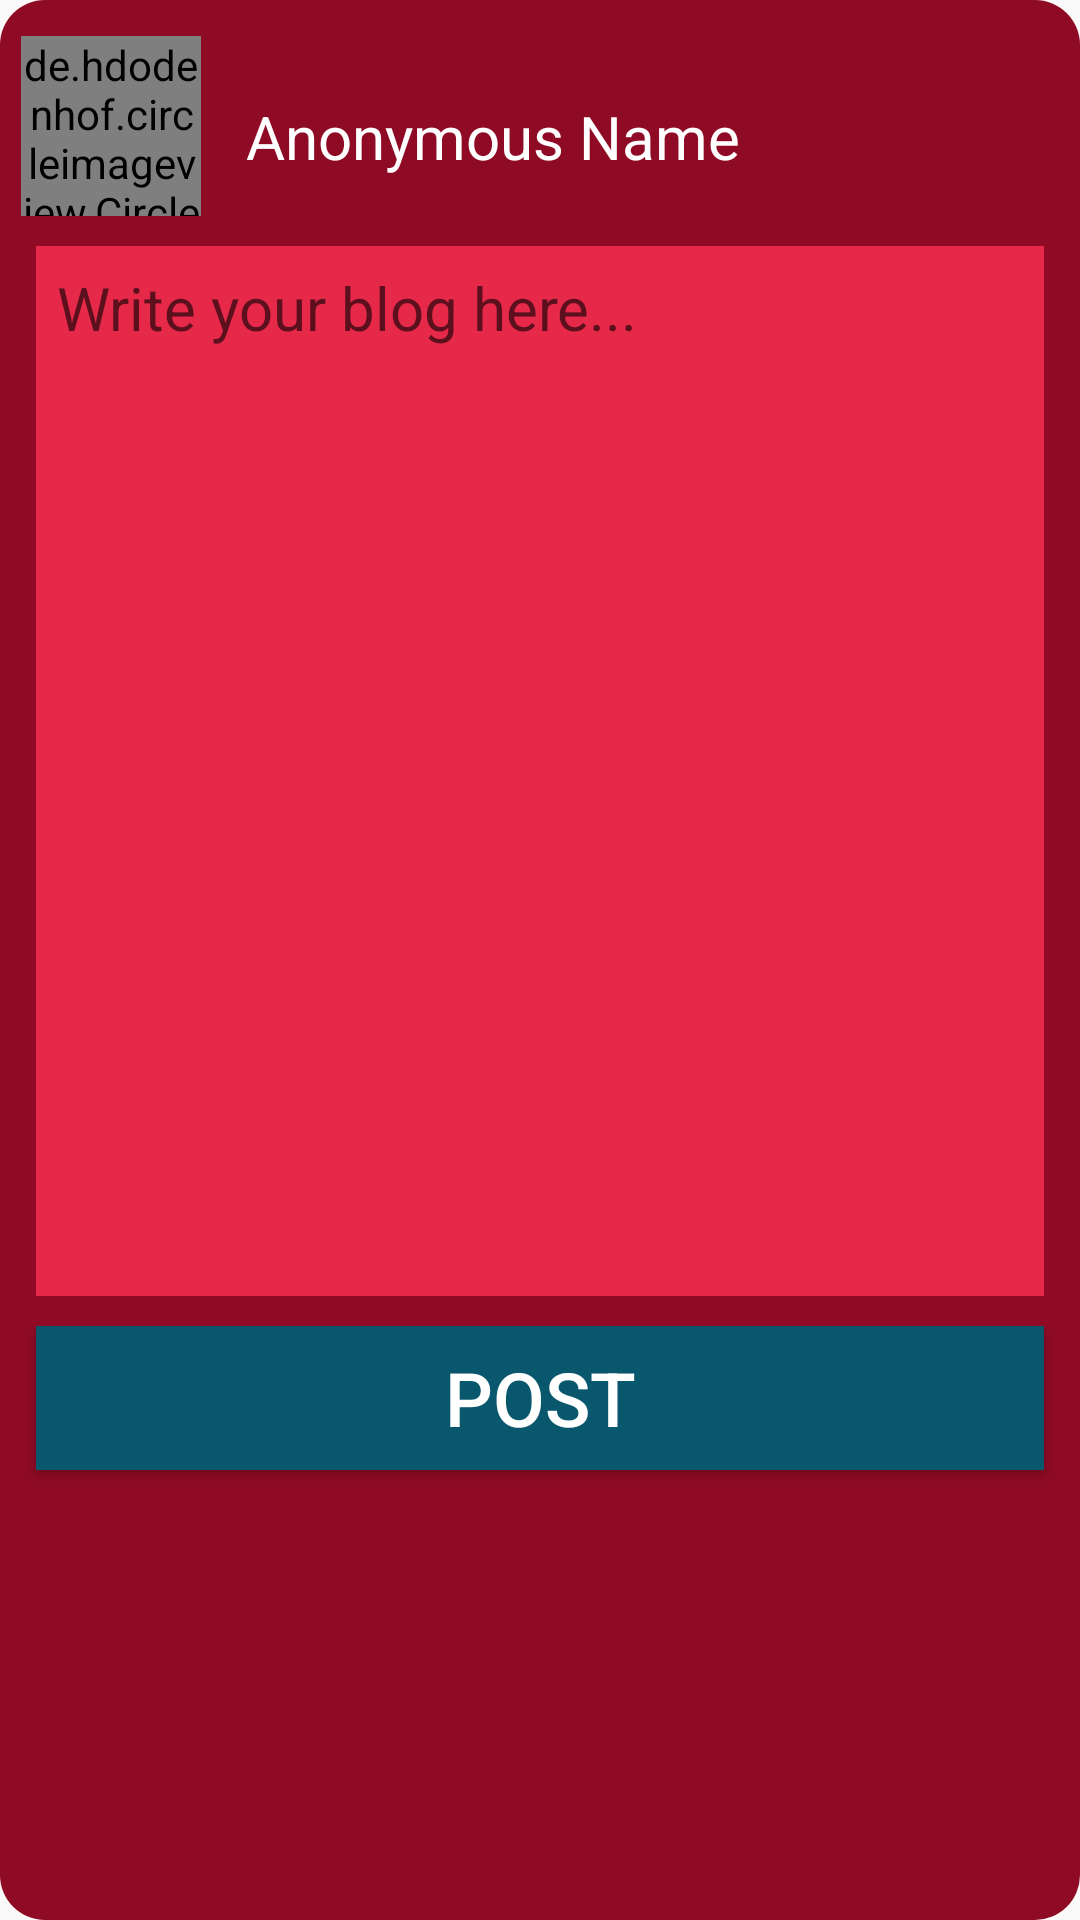

The Android layout XML behind this screen, and the referenced resources:
<!-- AndroidManifest.xml: application theme AppTheme -->
<!-- res/layout/writeblogs.xml -->
<?xml version="1.0" encoding="utf-8"?>
<androidx.appcompat.widget.LinearLayoutCompat
    xmlns:android="http://schemas.android.com/apk/res/android"
    android:id="@+id/rl_custom_layout"
    android:layout_width="match_parent"
    android:layout_height="match_parent"
    android:padding="2dp"
    android:background="@drawable/custom_dialog_round_corner"
    android:orientation="vertical"
    >
    <LinearLayout
        android:layout_width="match_parent"
        android:layout_height="wrap_content">

    <de.hdodenhof.circleimageview.CircleImageView
        xmlns:app="http://schemas.android.com/apk/res-auto"
        android:id="@+id/blog_profile_pic"
        android:src="@drawable/man"
        android:layout_width="60dp"
        android:layout_height="60dp"
        android:layout_marginTop="10dp"
        android:layout_marginLeft="5dp"
        app:civ_border_width="1dp"
        app:civ_border_color="#7A7676"/>

        <TextView
            android:layout_width="wrap_content"
            android:layout_height="wrap_content"
            android:text="Anonymous Name"
            android:textSize="20dp"
            android:layout_marginLeft="15dp"
            android:layout_marginTop="30dp"
            android:textColor="@color/white"
            android:id="@+id/personname"

            ></TextView>

        <ImageButton
            android:id="@+id/ib_close"
            android:layout_width="16dp"
            android:layout_height="wrap_content"
            android:layout_alignParentEnd="true"
            android:layout_alignParentRight="true"
            android:layout_marginLeft="120dp"
            android:background="@null"
            android:src="@drawable/ic_close_black_24dp" />
    </LinearLayout>
    <LinearLayout
        android:layout_width="match_parent"
        android:layout_height="wrap_content"
        android:layout_marginLeft="10dp"
        android:layout_marginTop="10dp"
        android:layout_marginRight="10dp"
        android:layout_marginBottom="10dp">
        <EditText
            android:id="@+id/blog_data"
            android:layout_width="match_parent"
            android:layout_height="350dp"
            android:textSize="20dp"
            android:textColor="@color/white"
            android:padding="7dp"
            android:hint="Write your blog here..."
            android:inputType="text|textMultiLine"
            android:background="#D5F82E51"
            android:gravity="top"/>


    </LinearLayout>
    <LinearLayout
        android:layout_width="match_parent"
        android:layout_height="wrap_content">
        <Button
            android:layout_width="match_parent"
            android:layout_height="wrap_content"
            android:background="#08576D"
            android:textColor="@color/white"
            android:text="Post"
            android:textSize="25dp"
            android:layout_marginLeft="10dp"
            android:layout_marginRight="10dp"
            android:layout_marginBottom="10dp"
            android:id="@+id/post"

            >

        </Button>
    </LinearLayout>
</androidx.appcompat.widget.LinearLayoutCompat>
<!-- resources referenced by this layout -->
<resources>
  <color name="white">#FFF</color>
  <!-- drawable custom_dialog_round_corner (drawable) -->
  <?xml version="1.0" encoding="utf-8"?>
  <shape
      xmlns:android="http://schemas.android.com/apk/res/android">
      <solid
          android:color="@color/colorPrimaryDark" />
      <corners
          android:radius="15dp" />
      <padding
          android:bottom="10dp"
          android:left="10dp"
          android:right="10dp"
          android:top="10dp" />
  </shape>
  <style name="AppTheme" parent="Theme.AppCompat.Light.DarkActionBar">
          
          <item name="colorPrimary">@color/colorPrimary</item>
          <item name="colorPrimaryDark">@color/colorPrimaryDark</item>
          <item name="colorAccent">@color/colorAccent</item>
      </style>
  <color name="colorPrimaryDark">#8F0A25</color>
  <color name="colorPrimary">#A2213C</color>
  <color name="colorAccent">#CA020B</color>
</resources>
